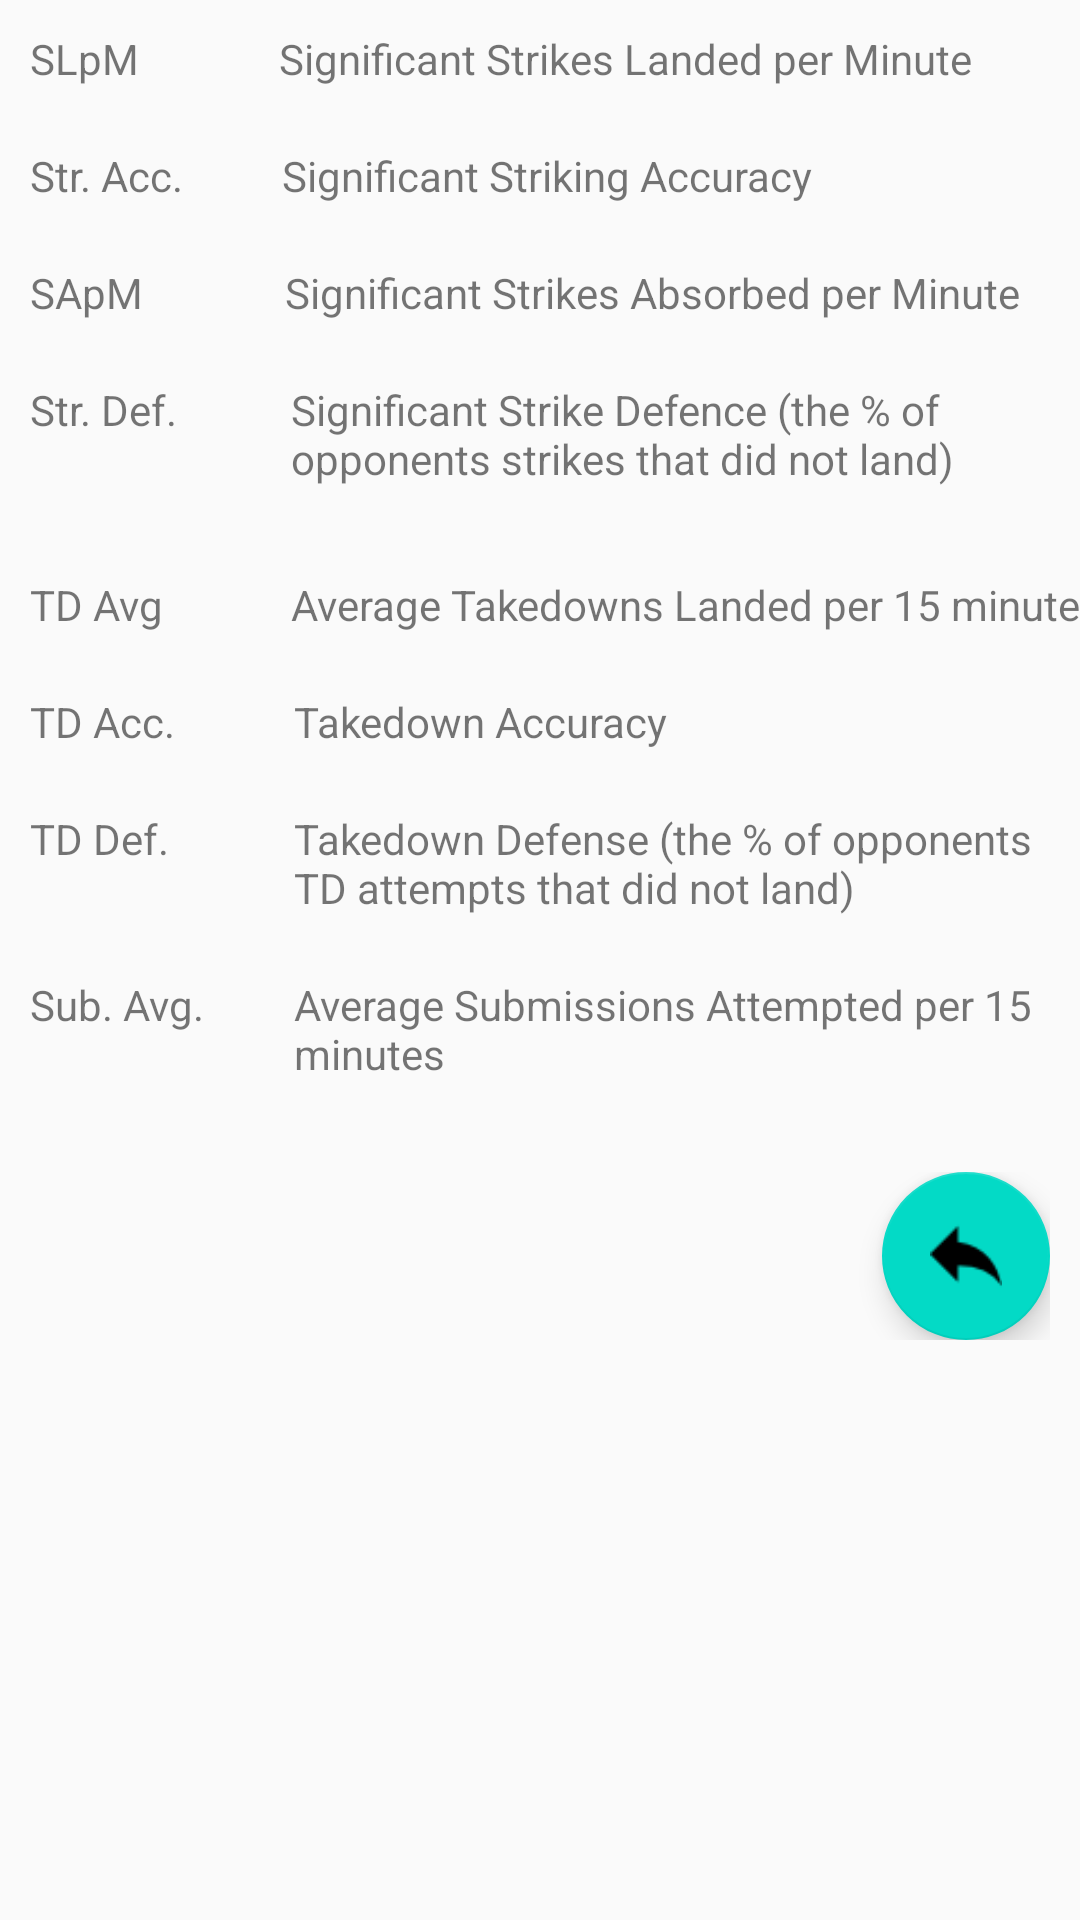

This screen was rendered from an Android layout file. Write that file and the resources it references.
<!-- AndroidManifest.xml: activity theme AppTheme.NoActionBar -->
<!-- res/layout/fragment_legend.xml -->
<?xml version="1.0" encoding="utf-8"?>
<android.support.constraint.ConstraintLayout xmlns:android="http://schemas.android.com/apk/res/android"
    android:layout_width="match_parent"
    android:layout_height="match_parent"
    xmlns:app="http://schemas.android.com/apk/res-auto">


    <LinearLayout
        android:layout_width="wrap_content"
        android:layout_height="wrap_content"
        android:orientation="vertical">

    <LinearLayout
        android:layout_width="wrap_content"
        android:layout_height="wrap_content"
        android:orientation="horizontal">

        <TextView
            android:layout_width="83dp"
            android:layout_height="wrap_content"
            android:padding="10dp"
            android:text="@string/fighter_slpm" />

        <TextView
            android:layout_width="263dp"
            android:layout_height="wrap_content"
            android:layout_gravity="end"
            android:padding="10dp"
            android:text="@string/fighter_slpm_detail" />

    </LinearLayout>


    <LinearLayout
        android:layout_width="wrap_content"
        android:layout_height="wrap_content"
        android:orientation="horizontal">

        <TextView
            android:layout_width="84dp"
            android:layout_height="match_parent"
            android:padding="10dp"
            android:text="@string/fighter_strk_acc" />

        <TextView
            android:layout_width="match_parent"
            android:layout_height="match_parent"
            android:padding="10dp"
            android:text="@string/fighter_strk_acc_detail" />

    </LinearLayout>


    <LinearLayout
        android:layout_width="wrap_content"
        android:layout_height="wrap_content"
        android:orientation="horizontal">

        <TextView
            android:layout_width="85dp"
            android:layout_height="match_parent"
            android:padding="10dp"
            android:text="@string/fighter_sapm" />

        <TextView
            android:layout_width="match_parent"
            android:layout_height="match_parent"
            android:text="@string/fighter_sapm_detail"
            android:padding="10dp"/>

    </LinearLayout>

    <LinearLayout
        android:layout_width="wrap_content"
        android:layout_height="wrap_content"
        android:orientation="horizontal">

        <TextView
            android:layout_width="87dp"
            android:layout_height="match_parent"
            android:padding="10dp"
            android:text="@string/fighter_strk_def" />

        <TextView
            android:layout_width="match_parent"
            android:layout_height="65dp"
            android:padding="10dp"
            android:text="@string/fighter_strk_def_detail" />

    </LinearLayout>

    <LinearLayout
        android:layout_width="wrap_content"
        android:layout_height="wrap_content"
        android:orientation="horizontal">

        <TextView
            android:layout_width="87dp"
            android:layout_height="match_parent"
            android:padding="10dp"
            android:text="@string/fighter_td_avg" />

        <TextView
            android:layout_width="305dp"
            android:layout_height="match_parent"
            android:padding="10dp"
            android:text="@string/fighter_td_avg_detail" />

    </LinearLayout>

    <LinearLayout
        android:layout_width="wrap_content"
        android:layout_height="wrap_content"
        android:orientation="horizontal">

        <TextView
            android:layout_width="88dp"
            android:layout_height="match_parent"
            android:padding="10dp"
            android:text="@string/fighter_td_acc" />

        <TextView
            android:layout_width="match_parent"
            android:layout_height="match_parent"
            android:text="@string/fighter_td_acc_detail"
            android:padding="10dp"/>
    </LinearLayout>

    <LinearLayout
        android:layout_width="wrap_content"
        android:layout_height="wrap_content"
        android:orientation="horizontal">

        <TextView
            android:layout_width="88dp"
            android:layout_height="match_parent"
            android:padding="10dp"
            android:text="@string/fighter_td_def" />

        <TextView
            android:layout_width="match_parent"
            android:layout_height="match_parent"
            android:text="@string/fighter_td_def_detail"
            android:padding="10dp"/>
    </LinearLayout>

    <LinearLayout
        android:layout_width="wrap_content"
        android:layout_height="wrap_content"
        android:orientation="horizontal"
        android:paddingBottom="10dp">

        <TextView
            android:layout_width="88dp"
            android:layout_height="match_parent"
            android:padding="10dp"
            android:text="@string/fighter_sub_avg" />

        <TextView
            android:layout_width="match_parent"
            android:layout_height="match_parent"
            android:text="@string/fighter_sub_avg_details"
            android:padding="10dp"/>
    </LinearLayout>


    <LinearLayout
        android:layout_width="match_parent"
        android:layout_height="match_parent"
        android:gravity="bottom|end"
        android:padding="10dp"
        android:orientation="horizontal">

        <android.support.design.widget.FloatingActionButton
            android:id="@+id/legend_return_fab"
            android:layout_width="wrap_content"
            android:layout_height="wrap_content"
            android:layout_gravity="bottom|end"
            app:elevation="6dp"
            android:backgroundTint="@color/colorSecondary"
            android:src="@drawable/back_arrow"/>
    </LinearLayout>
    </LinearLayout>
</android.support.constraint.ConstraintLayout>
<!-- resources referenced by this layout -->
<resources>
  <color name="colorSecondary">#03DAC6</color>
  <!-- drawable back_arrow: png bitmap (drawable, 610 bytes) -->
  <string name="fighter_sapm">SApM</string>
  <string name="fighter_sapm_detail">Significant Strikes Absorbed per Minute</string>
  <string name="fighter_slpm">SLpM</string>
  <string name="fighter_slpm_detail">Significant Strikes Landed per Minute</string>
  <string name="fighter_strk_acc">Str. Acc.</string>
  <string name="fighter_strk_acc_detail">Significant Striking Accuracy</string>
  <string name="fighter_strk_def">Str. Def.</string>
  <string name="fighter_strk_def_detail">Significant Strike Defence (the % of opponents strikes that did not land)</string>
  <string name="fighter_sub_avg">Sub. Avg.</string>
  <string name="fighter_sub_avg_details">Average Submissions Attempted per 15 minutes</string>
  <string name="fighter_td_acc">TD Acc.</string>
  <string name="fighter_td_acc_detail">Takedown Accuracy</string>
  <string name="fighter_td_avg">TD Avg</string>
  <string name="fighter_td_avg_detail">Average Takedowns Landed per 15 minutes</string>
  <string name="fighter_td_def">TD Def.</string>
  <string name="fighter_td_def_detail">Takedown Defense (the % of opponents TD attempts that did not land)</string>
  <style name="AppTheme.NoActionBar">
          <item name="windowActionBar">false</item>
          <item name="windowNoTitle">true</item>
      </style>
</resources>
